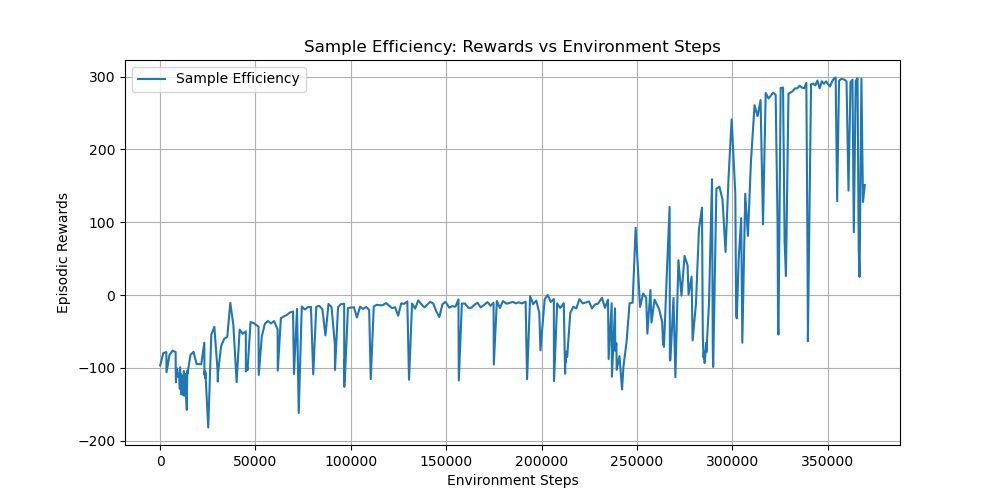

Values plotted in this chart, from the file beside it:
timesteps, rewards
8.200000000000000000e+01, -9.664016200000000367e+01
1.682000000000000000e+03, -7.975176100000000190e+01
3.282000000000000000e+03, -7.833113199999999665e+01
3.350000000000000000e+03, -1.060886440000000022e+02
4.950000000000000000e+03, -8.221177699999999788e+01
6.550000000000000000e+03, -7.636837599999999782e+01
8.150000000000000000e+03, -7.828473999999999933e+01
8.252000000000000000e+03, -1.116369629999999944e+02
8.346000000000000000e+03, -1.200201610000000016e+02
8.437000000000000000e+03, -1.019285780000000017e+02
8.487000000000000000e+03, -1.135686419999999970e+02
8.551000000000000000e+03, -1.132843639999999965e+02
8.604000000000000000e+03, -1.105509289999999964e+02
8.688000000000000000e+03, -1.013150870000000054e+02
8.764000000000000000e+03, -1.004620440000000059e+02
8.829000000000000000e+03, -1.114994410000000045e+02
8.913000000000000000e+03, -1.033624200000000002e+02
1.010100000000000000e+04, -1.142687990000000013e+02
1.018400000000000000e+04, -1.204105339999999984e+02
1.035900000000000000e+04, -1.289982929999999897e+02
1.043400000000000000e+04, -1.229318739999999934e+02
1.048700000000000000e+04, -9.934284900000000107e+01
1.054000000000000000e+04, -1.093577240000000046e+02
1.087400000000000000e+04, -1.245443520000000035e+02
1.100200000000000000e+04, -1.087919200000000046e+02
1.113800000000000000e+04, -1.364714429999999936e+02
1.125700000000000000e+04, -1.102717260000000010e+02
1.131300000000000000e+04, -1.218343420000000066e+02
1.138700000000000000e+04, -1.260426060000000064e+02
1.148500000000000000e+04, -1.137272779999999983e+02
1.157900000000000000e+04, -1.149965519999999941e+02
1.164700000000000000e+04, -1.155839650000000063e+02
1.185100000000000000e+04, -1.315336350000000039e+02
1.201500000000000000e+04, -1.273043160000000000e+02
1.207900000000000000e+04, -1.138573430000000002e+02
1.225500000000000000e+04, -1.378542280000000062e+02
1.239000000000000000e+04, -1.139165150000000040e+02
1.246500000000000000e+04, -1.044047529999999995e+02
1.252000000000000000e+04, -1.063386849999999981e+02
1.259600000000000000e+04, -1.135319870000000009e+02
1.286900000000000000e+04, -1.384243480000000091e+02
1.304000000000000000e+04, -1.108070179999999993e+02
1.310300000000000000e+04, -1.102142889999999937e+02
1.315500000000000000e+04, -1.082966770000000025e+02
1.351300000000000000e+04, -1.298132940000000133e+02
1.401500000000000000e+04, -1.577837199999999882e+02
1.416700000000000000e+04, -1.275027639999999991e+02
1.423200000000000000e+04, -1.040923810000000032e+02
1.433700000000000000e+04, -1.084894450000000035e+02
1.593700000000000000e+04, -8.215185200000000521e+01
1.753700000000000000e+04, -7.805060000000000286e+01
1.913700000000000000e+04, -9.469217799999999841e+01
2.160000000000000000e+04, -9.507428199999999663e+01
2.320000000000000000e+04, -6.532457800000000248e+01
2.326000000000000000e+04, -1.093531270000000006e+02
2.332500000000000000e+04, -1.048679779999999937e+02
2.338000000000000000e+04, -1.095556399999999968e+02
2.344700000000000000e+04, -1.066239530000000002e+02
2.350100000000000000e+04, -1.103064240000000069e+02
2.356200000000000000e+04, -1.074076830000000058e+02
... 288 more rows
